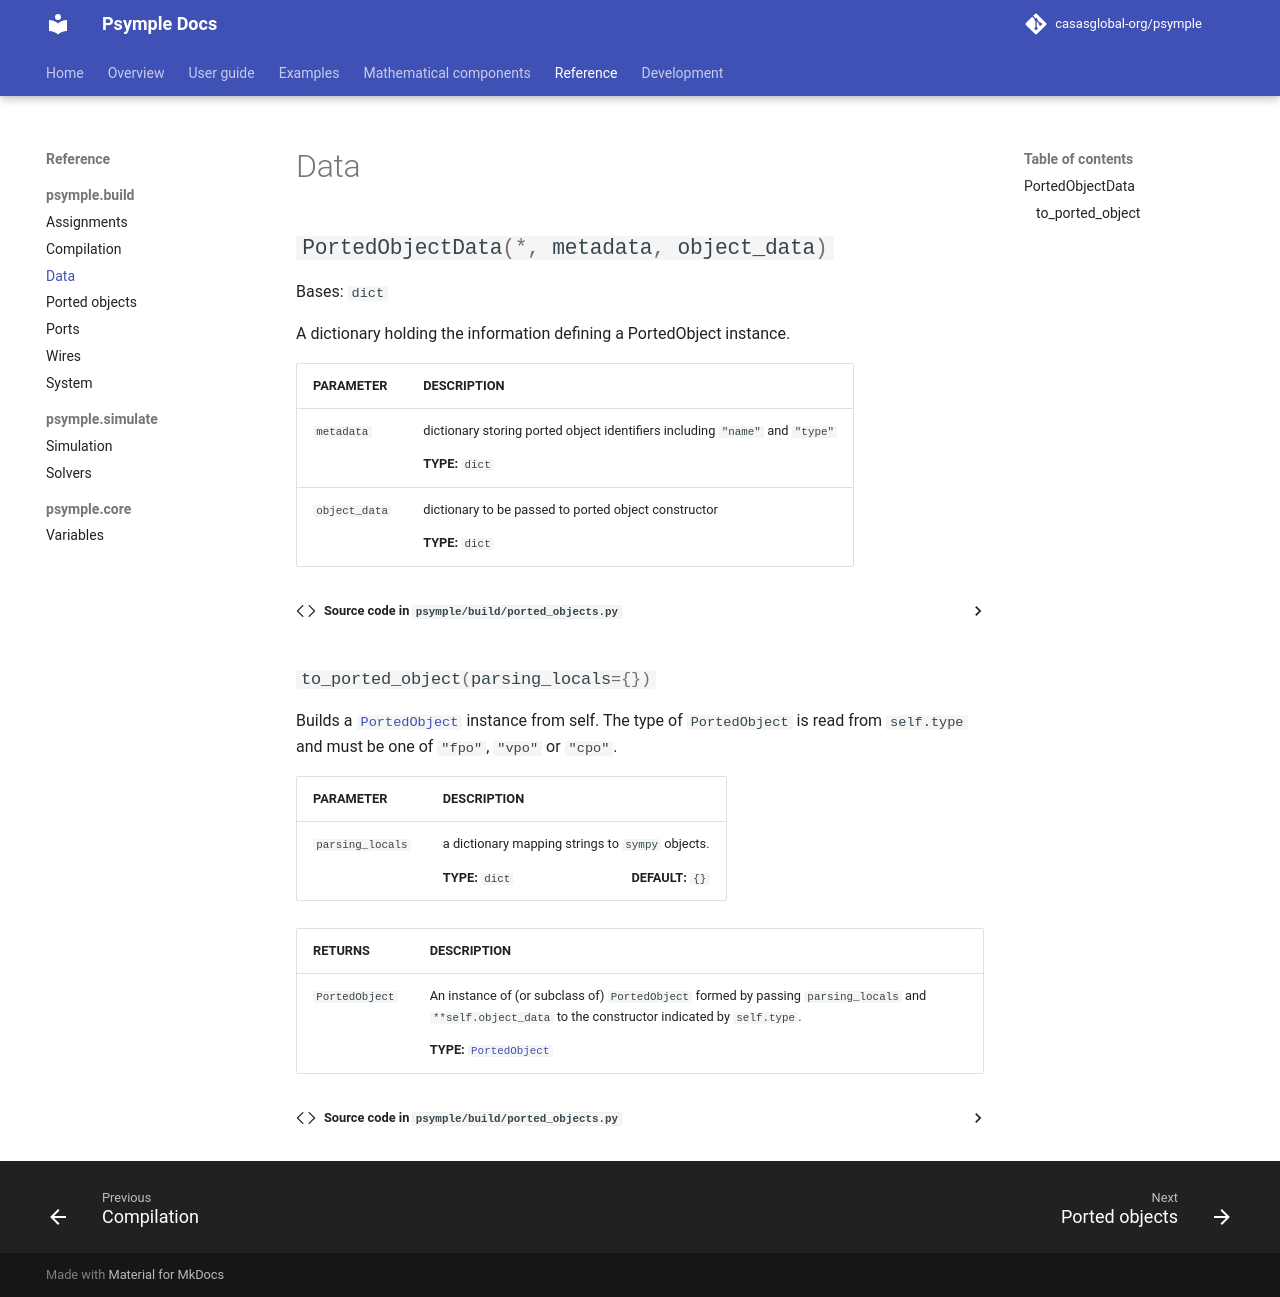

repository: casasglobal-org/psymple · page: dev/reference/build/data/index.html · generator: mkdocs

::: psymple.build.PortedObjectData
